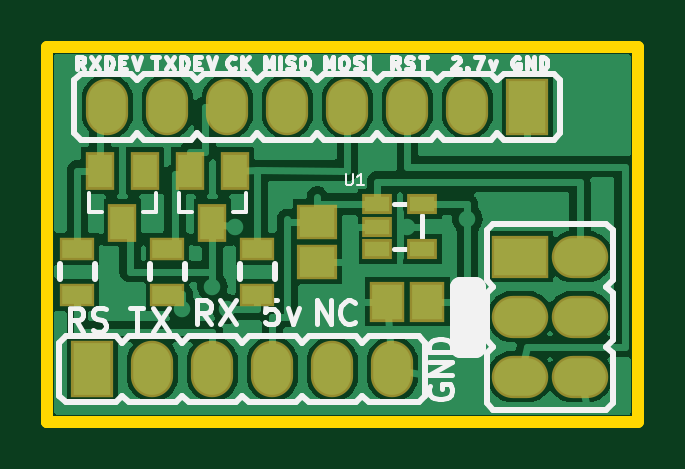
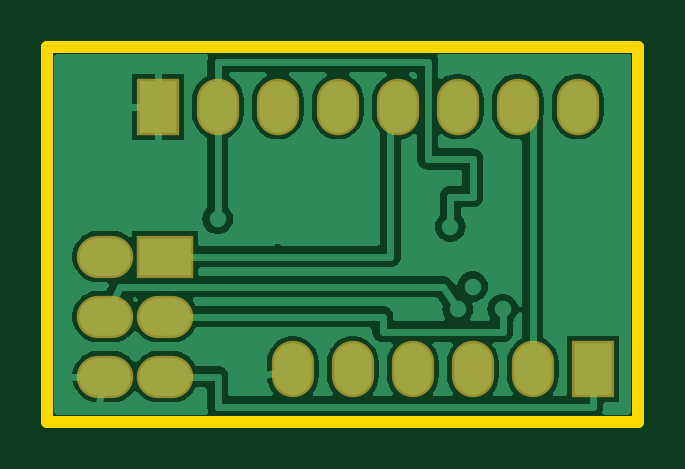
Circuit board: 7 layer files. Board 25.0 x 15.9 mm.
- bottom_copper: SprigFTDI.gbl (43558 bytes)
- bottom_silk: SprigFTDI.gbo (1007 bytes)
- bottom_mask: SprigFTDI.gbs (1000 bytes)
- outline: SprigFTDI.gm1 (531 bytes)
- top_copper: SprigFTDI.gtl (52900 bytes)
- top_silk: SprigFTDI.gto (14366 bytes)
- top_mask: SprigFTDI.gts (1588 bytes)

=== bottom_copper: SprigFTDI.gbl (43558 bytes, source omitted) ===
=== bottom_silk: SprigFTDI.gbo ===
G04 --- HEADER BEGIN --- *
%TF.GenerationSoftware,LibrePCB,LibrePCB,0.1.3*%
%TF.CreationDate,2020-05-07T14:01:14*%
%TF.ProjectId,SprigFTDI - default,c1b4763c-5183-4b8f-a850-9e664554c68f,v1*%
%TF.Part,Single*%
%FSLAX66Y66*%
%MOMM*%
G01*
G74*
G04 --- HEADER END --- *
G04 --- APERTURE LIST BEGIN --- *
%ADD10O,1.787X2.39*%
%ADD11R,1.787X2.39*%
%ADD12O,2.39X1.787*%
%ADD13R,2.39X1.787*%
G04 --- APERTURE LIST END --- *
G04 --- BOARD BEGIN --- *
%LPC*%
D10*
X2540000Y13335000D03*
X10160000Y13335000D03*
X7620000Y13335000D03*
D11*
X20320000Y13335000D03*
D10*
X17780000Y13335000D03*
X5080000Y13335000D03*
X15240000Y13335000D03*
X12700000Y13335000D03*
D12*
X20002500Y1905000D03*
D13*
X20002500Y6985000D03*
D12*
X22542500Y4445000D03*
X22542500Y1905000D03*
X22542500Y6985000D03*
X20002500Y4445000D03*
D10*
X14605000Y2222500D03*
X9525000Y2222500D03*
X12065000Y2222500D03*
D11*
X1905000Y2222500D03*
D10*
X6985000Y2222500D03*
X4445000Y2222500D03*
G04 --- BOARD END --- *
%TF.MD5,fee47ed6d261cdd396e22471a895fa86*%
M02*

=== bottom_mask: SprigFTDI.gbs ===
G04 --- HEADER BEGIN --- *
%TF.GenerationSoftware,LibrePCB,LibrePCB,0.1.3*%
%TF.CreationDate,2020-05-07T14:01:13*%
%TF.ProjectId,SprigFTDI - default,c1b4763c-5183-4b8f-a850-9e664554c68f,v1*%
%TF.Part,Single*%
%FSLAX66Y66*%
%MOMM*%
G01*
G74*
G04 --- HEADER END --- *
G04 --- APERTURE LIST BEGIN --- *
%ADD10O,1.787X2.39*%
%ADD11R,1.787X2.39*%
%ADD12O,2.39X1.787*%
%ADD13R,2.39X1.787*%
G04 --- APERTURE LIST END --- *
G04 --- BOARD BEGIN --- *
D10*
X2540000Y13335000D03*
X10160000Y13335000D03*
X7620000Y13335000D03*
D11*
X20320000Y13335000D03*
D10*
X17780000Y13335000D03*
X5080000Y13335000D03*
X15240000Y13335000D03*
X12700000Y13335000D03*
D12*
X20002500Y1905000D03*
D13*
X20002500Y6985000D03*
D12*
X22542500Y4445000D03*
X22542500Y1905000D03*
X22542500Y6985000D03*
X20002500Y4445000D03*
D10*
X14605000Y2222500D03*
X9525000Y2222500D03*
X12065000Y2222500D03*
D11*
X1905000Y2222500D03*
D10*
X6985000Y2222500D03*
X4445000Y2222500D03*
G04 --- BOARD END --- *
%TF.MD5,1673aa43b9c4c27da8f92b014a699d3c*%
M02*

=== outline: SprigFTDI.gm1 ===
G04 --- HEADER BEGIN --- *
%TF.GenerationSoftware,LibrePCB,LibrePCB,0.1.3*%
%TF.CreationDate,2020-05-07T14:01:10*%
%TF.ProjectId,SprigFTDI - default,c1b4763c-5183-4b8f-a850-9e664554c68f,v1*%
%TF.Part,Single*%
%FSLAX66Y66*%
%MOMM*%
G01*
G74*
G04 --- HEADER END --- *
G04 --- APERTURE LIST BEGIN --- *
%ADD10C,0.5*%
G04 --- APERTURE LIST END --- *
G04 --- BOARD BEGIN --- *
D10*
X0Y0D02*
X0Y0D01*
X0Y15875000D01*
X25000000Y15875000D01*
X25000000Y0D01*
X0Y0D01*
G04 --- BOARD END --- *
%TF.MD5,c0ba73c2009e73d7a9ba53fa6cbe8c5c*%
M02*

=== top_copper: SprigFTDI.gtl (52900 bytes, source omitted) ===
=== top_silk: SprigFTDI.gto (14366 bytes, source omitted) ===
=== top_mask: SprigFTDI.gts ===
G04 --- HEADER BEGIN --- *
%TF.GenerationSoftware,LibrePCB,LibrePCB,0.1.3*%
%TF.CreationDate,2020-05-07T14:01:13*%
%TF.ProjectId,SprigFTDI - default,c1b4763c-5183-4b8f-a850-9e664554c68f,v1*%
%TF.Part,Single*%
%FSLAX66Y66*%
%MOMM*%
G01*
G74*
G04 --- HEADER END --- *
G04 --- APERTURE LIST BEGIN --- *
%ADD10O,1.787X2.39*%
%ADD11R,1.787X2.39*%
%ADD12R,1.2X1.6*%
%ADD13R,1.7X1.5*%
%ADD14R,1.45X0.95*%
%ADD15R,1.5X1.7*%
%ADD16R,1.26X0.85*%
%ADD17O,2.39X1.787*%
%ADD18R,2.39X1.787*%
G04 --- APERTURE LIST END --- *
G04 --- BOARD BEGIN --- *
D10*
X2540000Y13335000D03*
X10160000Y13335000D03*
X7620000Y13335000D03*
D11*
X20320000Y13335000D03*
D10*
X17780000Y13335000D03*
X5080000Y13335000D03*
X15240000Y13335000D03*
X12700000Y13335000D03*
D12*
X2225000Y10625000D03*
X3175000Y8425000D03*
X4125000Y10625000D03*
D13*
X11430000Y8470000D03*
X11430000Y6770000D03*
D14*
X5080000Y7325000D03*
X5080000Y5375000D03*
D15*
X16090000Y5080000D03*
X14390000Y5080000D03*
D16*
X13972500Y7305000D03*
X15872500Y7305000D03*
X13972500Y8255000D03*
X15872500Y9205000D03*
X13972500Y9205000D03*
D14*
X8890000Y7325000D03*
X8890000Y5375000D03*
D12*
X6035000Y10625000D03*
X6985000Y8425000D03*
X7935000Y10625000D03*
D17*
X20002500Y1905000D03*
D18*
X20002500Y6985000D03*
D17*
X22542500Y4445000D03*
X22542500Y1905000D03*
X22542500Y6985000D03*
X20002500Y4445000D03*
D14*
X1270000Y7325000D03*
X1270000Y5375000D03*
D10*
X14605000Y2222500D03*
X9525000Y2222500D03*
X12065000Y2222500D03*
D11*
X1905000Y2222500D03*
D10*
X6985000Y2222500D03*
X4445000Y2222500D03*
G04 --- BOARD END --- *
%TF.MD5,4836168e20c38d0ee7eae21e50879c6e*%
M02*

